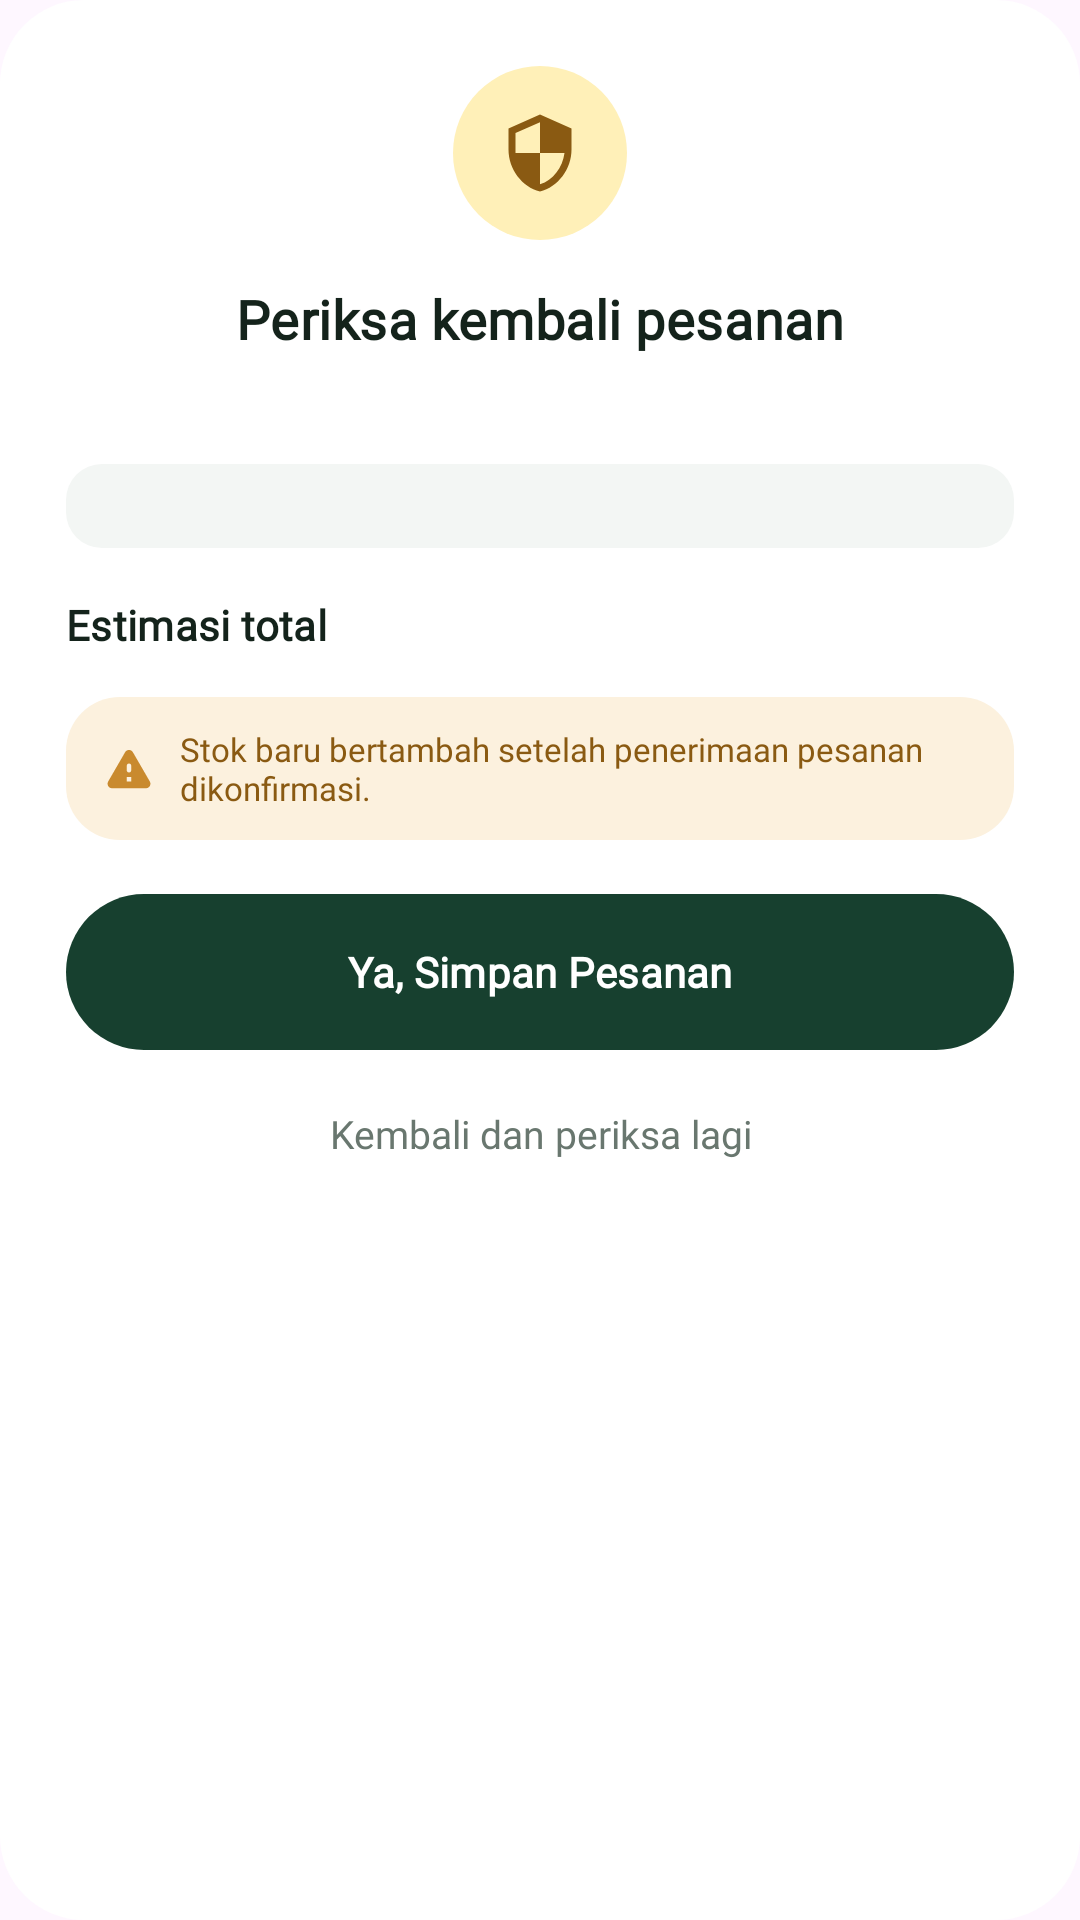

The Android layout XML behind this screen, and the referenced resources:
<!-- AndroidManifest.xml: application theme Theme.PUSATRACK -->
<!-- res/layout/dialog_confirm_order.xml -->
<?xml version="1.0" encoding="utf-8"?>
<ScrollView xmlns:android="http://schemas.android.com/apk/res/android"
    xmlns:tools="http://schemas.android.com/tools"
    android:layout_width="match_parent"
    android:layout_height="wrap_content"
    android:background="@drawable/bg_dialog_rounded"
    android:overScrollMode="never">

    <LinearLayout
        android:layout_width="match_parent"
        android:layout_height="wrap_content"
        android:gravity="center_horizontal"
        android:orientation="vertical"
        android:padding="22dp">

        <FrameLayout
            android:layout_width="58dp"
            android:layout_height="58dp"
            android:background="@drawable/bg_shield_yellow_circle">

            <ImageView
                android:layout_width="28dp"
                android:layout_height="28dp"
                android:layout_gravity="center"
                android:importantForAccessibility="no"
                android:src="@drawable/ic_shield_check" />
        </FrameLayout>

        <TextView
            android:layout_width="wrap_content"
            android:layout_height="wrap_content"
            android:layout_marginTop="14dp"
            android:text="Periksa kembali pesanan"
            android:textAppearance="@style/TextAppearance.PusaTrack.TitleMedium"
            android:textSize="18sp" />

        <TextView
            android:id="@+id/tvConfirmSupplier"
            android:layout_width="wrap_content"
            android:layout_height="wrap_content"
            android:layout_marginTop="4dp"
            android:textAppearance="@style/TextAppearance.PusaTrack.BodySmall"
            tools:text="Pemasok: Pusat Pusa Coffee" />

        <LinearLayout
            android:id="@+id/containerConfirmItems"
            android:layout_width="match_parent"
            android:layout_height="wrap_content"
            android:layout_marginTop="16dp"
            android:background="@drawable/bg_status_neutral"
            android:orientation="vertical"
            android:padding="14dp" />

        <LinearLayout
            android:layout_width="match_parent"
            android:layout_height="wrap_content"
            android:layout_marginTop="14dp"
            android:orientation="horizontal">

            <TextView
                android:layout_width="0dp"
                android:layout_height="wrap_content"
                android:layout_weight="1"
                android:text="Estimasi total"
                android:textAppearance="@style/TextAppearance.PusaTrack.TitleSmall" />

            <TextView
                android:id="@+id/tvConfirmTotal"
                android:layout_width="wrap_content"
                android:layout_height="wrap_content"
                android:fontFamily="@font/plus_jakarta_sans_bold"
                android:textColor="@color/primary_forest"
                android:textSize="16sp"
                tools:text="Rp 1.960.000" />
        </LinearLayout>

        <LinearLayout
            android:layout_width="match_parent"
            android:layout_height="wrap_content"
            android:layout_marginTop="14dp"
            android:background="@drawable/bg_warning_banner"
            android:gravity="center_vertical"
            android:orientation="horizontal"
            android:paddingHorizontal="12dp"
            android:paddingVertical="10dp">

            <ImageView
                android:layout_width="18dp"
                android:layout_height="18dp"
                android:importantForAccessibility="no"
                android:src="@drawable/ic_warning" />

            <TextView
                android:layout_width="0dp"
                android:layout_height="wrap_content"
                android:layout_marginStart="8dp"
                android:layout_weight="1"
                android:fontFamily="@font/plus_jakarta_sans_medium"
                android:text="Stok baru bertambah setelah penerimaan pesanan dikonfirmasi."
                android:textColor="@color/secondary_text"
                android:textSize="11sp" />
        </LinearLayout>

        <com.google.android.material.button.MaterialButton
            android:id="@+id/btnConfirmSaveOrder"
            style="@style/Widget.PusaTrack.Button.Primary"
            android:layout_width="match_parent"
            android:layout_height="52dp"
            android:layout_marginTop="18dp"
            android:text="Ya, Simpan Pesanan" />

        <TextView
            android:id="@+id/btnBackCheck"
            android:layout_width="match_parent"
            android:layout_height="44dp"
            android:layout_marginTop="6dp"
            android:clickable="true"
            android:focusable="true"
            android:fontFamily="@font/plus_jakarta_sans_semibold"
            android:gravity="center"
            android:text="Kembali dan periksa lagi"
            android:textColor="@color/text_muted"
            android:textSize="13sp" />
    </LinearLayout>
</ScrollView>
<!-- resources referenced by this layout -->
<resources>
  <color name="primary_forest">#17402F</color>
  <color name="secondary_text">#8A5A12</color>
  <color name="text_muted">#69776F</color>
  <!-- drawable bg_dialog_rounded (drawable) -->
  <?xml version="1.0" encoding="utf-8"?>
  <shape xmlns:android="http://schemas.android.com/apk/res/android"
      android:shape="rectangle">
      <solid android:color="@color/bg_white" />
      <corners android:radius="28dp" />
  </shape>
  <!-- drawable bg_shield_yellow_circle (drawable) -->
  <?xml version="1.0" encoding="utf-8"?>
  <shape xmlns:android="http://schemas.android.com/apk/res/android"
      android:shape="oval">
      <solid android:color="#FFF0B8" />
  </shape>
  <!-- drawable bg_status_neutral (drawable) -->
  <?xml version="1.0" encoding="utf-8"?>
  <shape xmlns:android="http://schemas.android.com/apk/res/android"
      android:shape="rectangle">
      <solid android:color="@color/surface_tonal" />
      <corners android:radius="12dp" />
  </shape>
  <!-- drawable bg_warning_banner (drawable) -->
  <?xml version="1.0" encoding="utf-8"?>
  <shape xmlns:android="http://schemas.android.com/apk/res/android"
      android:shape="rectangle">
      <solid android:color="@color/secondary_container" />
      <corners android:radius="@dimen/radius_tile" />
  </shape>
  <!-- drawable ic_shield_check (drawable) -->
  <?xml version="1.0" encoding="utf-8"?>
  <vector xmlns:android="http://schemas.android.com/apk/res/android"
      android:width="24dp"
      android:height="24dp"
      android:viewportWidth="24"
      android:viewportHeight="24">
      <path
          android:fillColor="@color/secondary_text"
          android:pathData="M12,1L3,5v6c0,5.55 3.84,10.74 9,12 5.16,-1.26 9,-6.45 9,-12V5L12,1zM12,11.99h7c-0.53,4.12 -3.28,7.79 -7,8.94V12H5V6.3l7,-3.11v8.8z" />
  </vector>
  <style name="TextAppearance.PusaTrack.BodySmall" parent="TextAppearance.Material3.BodySmall">
          <item name="android:fontFamily">@font/plus_jakarta_sans</item>
          <item name="fontFamily">@font/plus_jakarta_sans</item>
          <item name="android:textSize">12sp</item>
          <item name="android:textColor">@color/text_muted</item>
      </style>
  <style name="TextAppearance.PusaTrack.TitleMedium" parent="TextAppearance.Material3.TitleMedium">
          <item name="android:fontFamily">@font/plus_jakarta_sans_semibold</item>
          <item name="fontFamily">@font/plus_jakarta_sans_semibold</item>
          <item name="android:textSize">16sp</item>
          <item name="android:textStyle">bold</item>
          <item name="android:textColor">@color/text_ink</item>
      </style>
  <style name="TextAppearance.PusaTrack.TitleSmall" parent="TextAppearance.Material3.TitleSmall">
          <item name="android:fontFamily">@font/plus_jakarta_sans_semibold</item>
          <item name="fontFamily">@font/plus_jakarta_sans_semibold</item>
          <item name="android:textSize">14sp</item>
          <item name="android:textStyle">bold</item>
          <item name="android:textColor">@color/text_ink</item>
      </style>
  <style name="Theme.PUSATRACK" parent="Base.Theme.PUSATRACK" />
  <color name="bg_white">#FFFFFF</color>
  <color name="surface_tonal">#F3F6F4</color>
  <color name="secondary_container">#FCF1DE</color>
  <dimen name="radius_tile">18dp</dimen>
  <color name="secondary_caramel">#C98A2E</color>
  <color name="text_ink">#14231B</color>
  <style name="TextAppearance.PusaTrack.LabelLarge" parent="TextAppearance.Material3.LabelLarge">
          <item name="android:fontFamily">@font/plus_jakarta_sans_semibold</item>
          <item name="fontFamily">@font/plus_jakarta_sans_semibold</item>
          <item name="android:textSize">14sp</item>
          <item name="android:textStyle">bold</item>
      </style>
  <dimen name="radius_pill">28dp</dimen>
  <color name="shadow_primary">#3817402F</color>
  <style name="Base.Theme.PUSATRACK" parent="Theme.Material3.DayNight.NoActionBar">
          
          
      </style>
</resources>
